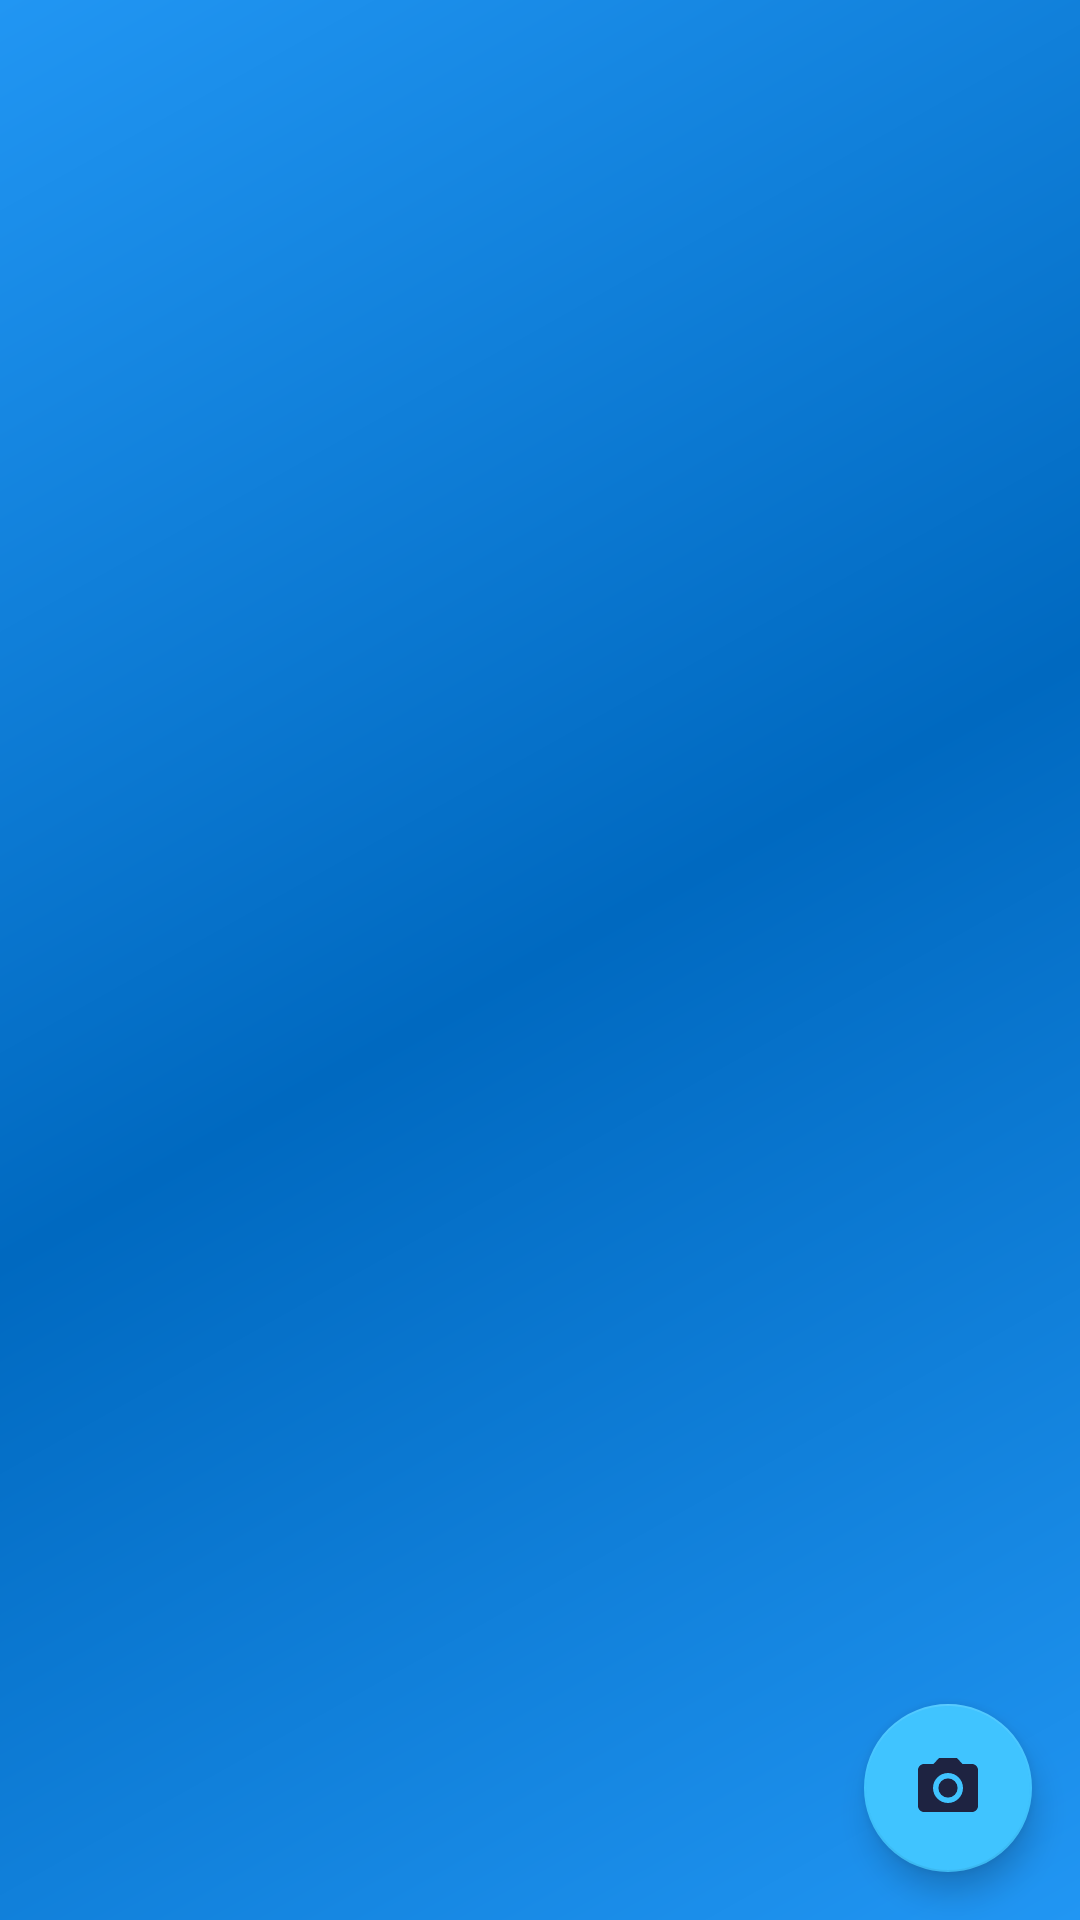

Produce the Android XML layout that renders to this screen, including the resource entries it uses.
<!-- AndroidManifest.xml: application theme AppTheme -->
<!-- res/layout/activity_add_edit.xml -->
<?xml version="1.0" encoding="utf-8"?>
<androidx.coordinatorlayout.widget.CoordinatorLayout xmlns:android="http://schemas.android.com/apk/res/android"
    xmlns:app="http://schemas.android.com/apk/res-auto"
    xmlns:tools="http://schemas.android.com/tools"
    android:layout_width="match_parent"
    android:layout_height="match_parent"
    android:background="@drawable/background_activities"
    tools:context=".AddEditActivity">

    <com.google.android.material.floatingactionbutton.FloatingActionButton
        android:id="@+id/fab_add_photo_video"
        android:layout_width="wrap_content"
        android:layout_height="wrap_content"
        android:layout_gravity="bottom|right"
        android:layout_margin="16dp"
        android:onClick="add_photo_video"
        app:srcCompat="@drawable/ic_photo_camera_black_24dp"
        tools:ignore="VectorDrawableCompat" />
</androidx.coordinatorlayout.widget.CoordinatorLayout>
<!-- resources referenced by this layout -->
<resources>
  <!-- drawable background_activities (drawable) -->
  <?xml version="1.0" encoding="utf-8"?>
  <shape xmlns:android="http://schemas.android.com/apk/res/android"
      android:shape="rectangle">
  <gradient
      android:type="linear"
      android:angle="135"
      android:startColor="@color/activity1"
      android:centerColor="@color/activity2"
      android:endColor="@color/activity1"
      ></gradient>
  </shape>
  <!-- drawable ic_photo_camera_black_24dp (drawable) -->
  <vector android:height="24dp" android:tint="#1E2341"
      android:viewportHeight="24.0" android:viewportWidth="24.0"
      android:width="24dp" xmlns:android="http://schemas.android.com/apk/res/android">
      <path android:fillColor="#FF000000" android:pathData="M12,12m-3.2,0a3.2,3.2 0,1 1,6.4 0a3.2,3.2 0,1 1,-6.4 0"/>
      <path android:fillColor="#FF000000" android:pathData="M9,2L7.17,4L4,4c-1.1,0 -2,0.9 -2,2v12c0,1.1 0.9,2 2,2h16c1.1,0 2,-0.9 2,-2L22,6c0,-1.1 -0.9,-2 -2,-2h-3.17L15,2L9,2zM12,17c-2.76,0 -5,-2.24 -5,-5s2.24,-5 5,-5 5,2.24 5,5 -2.24,5 -5,5z"/>
  </vector>
  <style name="AppTheme" parent="Theme.AppCompat.Light">
          
          <item name="colorPrimary">@color/secondaryColor</item>
          <item name="colorPrimaryDark">@color/secondaryDarkColor</item>
          <item name="colorAccent">@color/secondaryColor</item>
      </style>
  <color name="activity1">#2196f3</color>
  <color name="activity2">#0069c0</color>
  <color name="secondaryColor">#40c4ff</color>
  <color name="secondaryDarkColor">#0094cc</color>
</resources>
